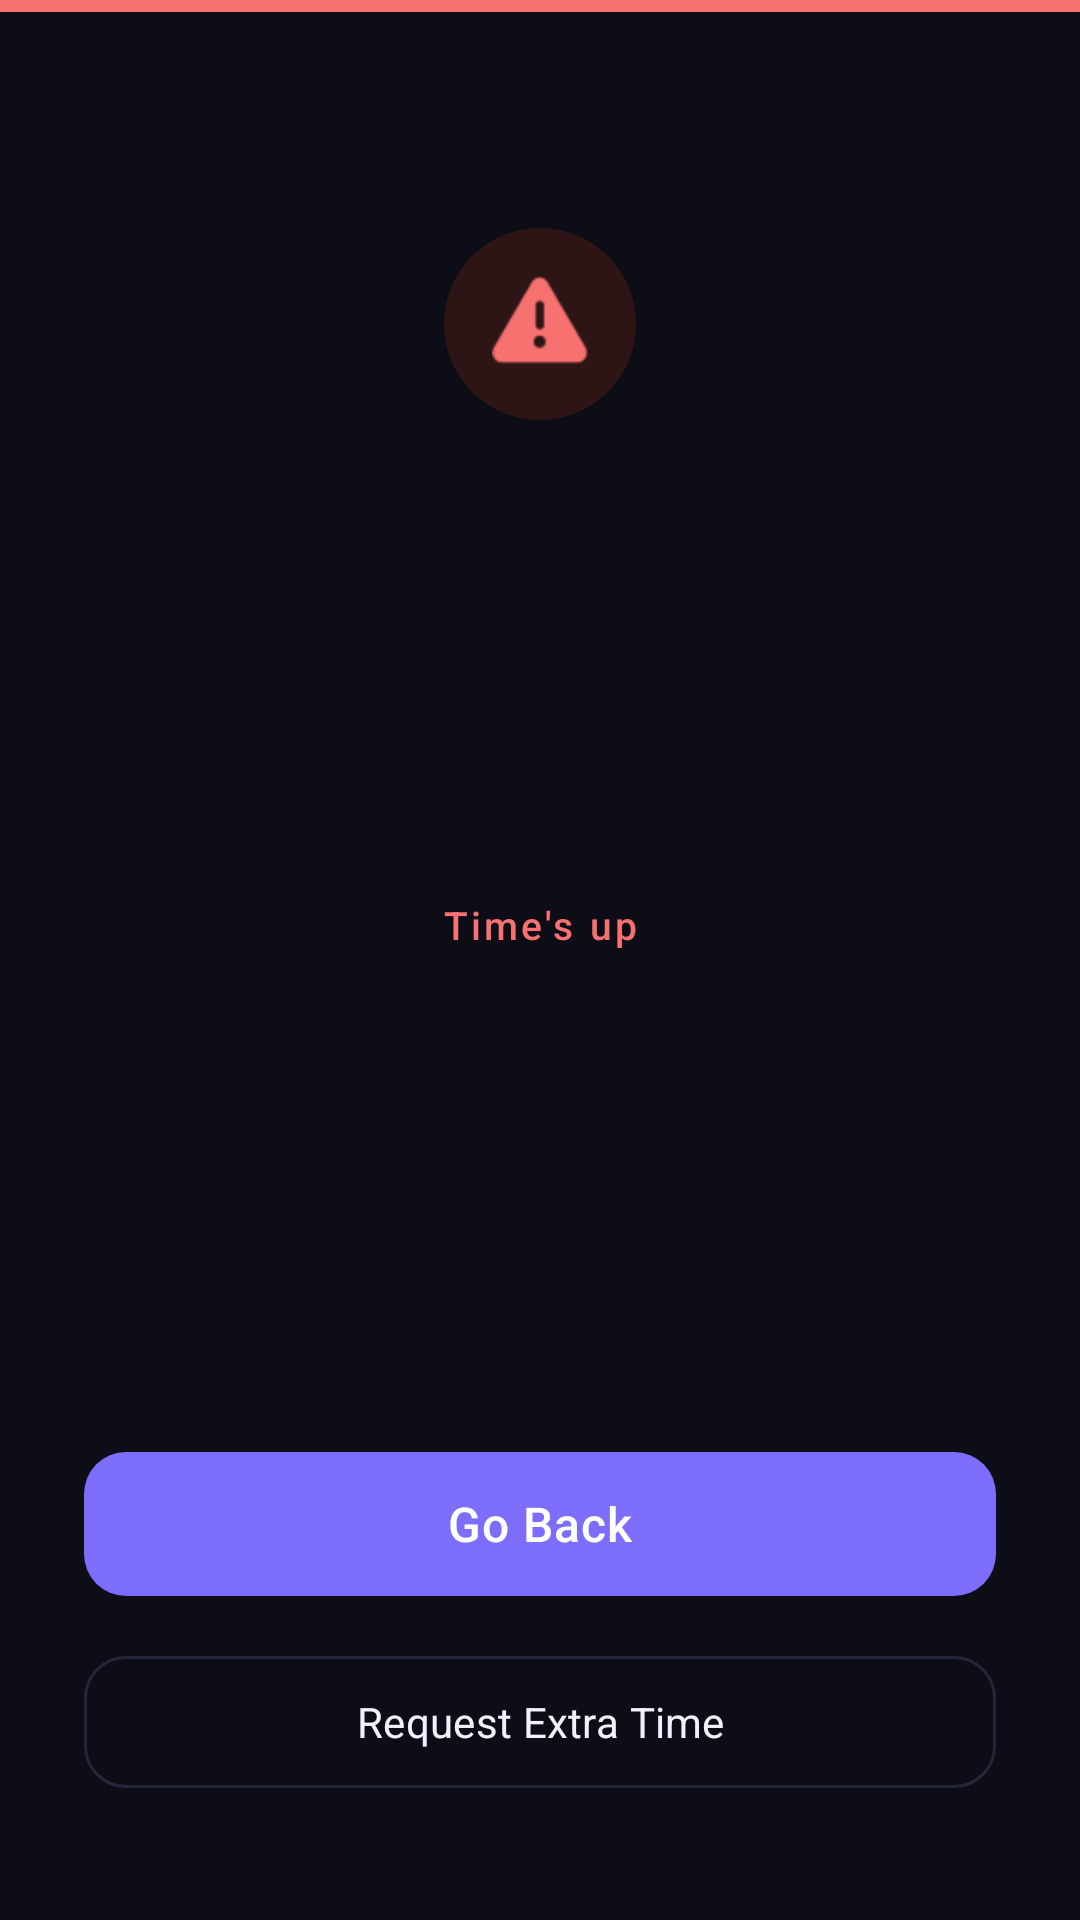

Layout XML and referenced resources for this Android screen:
<!-- AndroidManifest.xml: application theme Theme.TrustLock -->
<!-- res/layout/activity_blocked.xml -->
<?xml version="1.0" encoding="utf-8"?>
<androidx.constraintlayout.widget.ConstraintLayout
    xmlns:android="http://schemas.android.com/apk/res/android"
    xmlns:app="http://schemas.android.com/apk/res-auto"
    android:layout_width="match_parent"
    android:layout_height="match_parent"
    android:background="@color/background">

    
    <View
        android:id="@+id/topBar"
        android:layout_width="match_parent"
        android:layout_height="4dp"
        android:background="@color/error"
        app:layout_constraintTop_toTopOf="parent"
        app:layout_constraintStart_toStartOf="parent" />

    
    <FrameLayout
        android:id="@+id/ivWarning"
        android:layout_width="64dp"
        android:layout_height="64dp"
        android:layout_marginTop="72dp"
        app:layout_constraintEnd_toEndOf="parent"
        app:layout_constraintStart_toStartOf="parent"
        app:layout_constraintTop_toBottomOf="@id/topBar">

        <View
            android:layout_width="match_parent"
            android:layout_height="match_parent"
            android:background="@drawable/bg_error_circle" />

        <ImageView
            android:layout_width="32dp"
            android:layout_height="32dp"
            android:layout_gravity="center"
            android:src="@android:drawable/ic_dialog_alert"
            android:tint="@color/error"
            android:contentDescription="@string/warning_icon" />
    </FrameLayout>

    
    <ImageView
        android:id="@+id/ivBlockedAppIcon"
        android:layout_width="88dp"
        android:layout_height="88dp"
        android:layout_marginTop="20dp"
        android:contentDescription="@string/blocked_app_icon"
        app:layout_constraintEnd_toEndOf="parent"
        app:layout_constraintStart_toStartOf="parent"
        app:layout_constraintTop_toBottomOf="@id/ivWarning" />

    
    <TextView
        android:id="@+id/tvBlockedAppName"
        android:layout_width="wrap_content"
        android:layout_height="wrap_content"
        android:layout_marginTop="16dp"
        android:fontFamily="sans-serif-medium"
        android:textColor="@color/text_primary"
        android:textSize="22sp"
        app:layout_constraintEnd_toEndOf="parent"
        app:layout_constraintStart_toStartOf="parent"
        app:layout_constraintTop_toBottomOf="@id/ivBlockedAppIcon" />

    
    <TextView
        android:id="@+id/tvTimesUp"
        android:layout_width="wrap_content"
        android:layout_height="wrap_content"
        android:layout_marginTop="6dp"
        android:text="@string/blocked_message_times_up"
        android:textColor="@color/error"
        android:textSize="13sp"
        android:letterSpacing="0.08"
        android:fontFamily="sans-serif-medium"
        app:layout_constraintEnd_toEndOf="parent"
        app:layout_constraintStart_toStartOf="parent"
        app:layout_constraintTop_toBottomOf="@id/tvBlockedAppName" />

    
    <TextView
        android:id="@+id/tvBlockedMessage"
        android:layout_width="0dp"
        android:layout_height="wrap_content"
        android:layout_marginTop="28dp"
        android:layout_marginHorizontal="40dp"
        android:gravity="center"
        android:lineSpacingExtra="5dp"
        android:textColor="@color/text_secondary"
        android:textSize="15sp"
        app:layout_constraintEnd_toEndOf="parent"
        app:layout_constraintStart_toStartOf="parent"
        app:layout_constraintTop_toBottomOf="@id/tvTimesUp" />

    
    <com.google.android.material.button.MaterialButton
        android:id="@+id/btnGoBack"
        style="@style/ScreenPact.Button.Primary"
        android:layout_width="0dp"
        android:layout_height="56dp"
        android:layout_marginHorizontal="28dp"
        android:layout_marginBottom="12dp"
        android:text="@string/btn_go_back"
        android:textSize="16sp"
        app:layout_constraintBottom_toTopOf="@id/btnRequestTime"
        app:layout_constraintEnd_toEndOf="parent"
        app:layout_constraintStart_toStartOf="parent" />

    <com.google.android.material.button.MaterialButton
        android:id="@+id/btnRequestTime"
        style="@style/ScreenPact.Button.Secondary"
        android:layout_width="0dp"
        android:layout_height="52dp"
        android:layout_marginHorizontal="28dp"
        android:layout_marginBottom="40dp"
        android:text="@string/btn_request_extra_time"
        app:layout_constraintBottom_toBottomOf="parent"
        app:layout_constraintEnd_toEndOf="parent"
        app:layout_constraintStart_toStartOf="parent" />

</androidx.constraintlayout.widget.ConstraintLayout>
<!-- resources referenced by this layout -->
<resources>
  <color name="background">#0D0D17</color>
  <color name="error">#F87171</color>
  <color name="text_primary">#F0F0FF</color>
  <color name="text_secondary">#8080A8</color>
  <!-- drawable bg_error_circle (drawable) -->
  <?xml version="1.0" encoding="utf-8"?>
  <shape xmlns:android="http://schemas.android.com/apk/res/android"
      android:shape="oval">
      <solid android:color="@color/error_surface" />
  </shape>
  <string name="blocked_app_icon">Blocked app icon</string>
  <string name="blocked_message_times_up">Time\'s up</string>
  <string name="btn_go_back">Go Back</string>
  <string name="btn_request_extra_time">Request Extra Time</string>
  <string name="warning_icon">Warning icon</string>
  <style name="ScreenPact.Button.Primary" parent="Widget.Material3.Button">
          <item name="backgroundTint">@color/purple_primary</item>
          <item name="android:textColor">@color/white</item>
          <item name="cornerRadius">14dp</item>
          <item name="android:fontFamily">sans-serif-medium</item>
          <item name="android:letterSpacing">0.02</item>
      </style>
  <style name="ScreenPact.Button.Secondary" parent="Widget.Material3.Button.OutlinedButton">
          <item name="strokeColor">@color/outline</item>
          <item name="strokeWidth">1dp</item>
          <item name="android:textColor">@color/text_primary</item>
          <item name="cornerRadius">14dp</item>
          <item name="android:fontFamily">sans-serif</item>
      </style>
  <style name="Theme.TrustLock" parent="Base.Theme.TrustLock" />
  <color name="error_surface">#2D1515</color>
  <color name="purple_primary">#7C6EFA</color>
  <color name="white">#FFFFFFFF</color>
  <color name="outline">#252538</color>
  <style name="Base.Theme.TrustLock" parent="Theme.Material3.DayNight.NoActionBar">
          <item name="colorPrimary">@color/purple_primary</item>
          <item name="colorPrimaryVariant">@color/purple_variant</item>
          <item name="colorOnPrimary">@color/white</item>
          <item name="colorSecondary">@color/purple_light</item>
          <item name="colorOnSecondary">@color/white</item>
          <item name="android:colorBackground">@color/background</item>
          <item name="colorSurface">@color/surface</item>
          <item name="colorOnSurface">@color/text_primary</item>
          <item name="android:textColor">@color/text_primary</item>
          <item name="android:windowBackground">@color/background</item>
          <item name="android:statusBarColor">@color/background</item>
          <item name="android:navigationBarColor">@color/background</item>
          <item name="android:windowAnimationStyle">@style/WindowAnimation</item>
      </style>
  <color name="purple_variant">#5A52D5</color>
  <color name="purple_light">#A89EFC</color>
  <color name="surface">#14141F</color>
  <style name="WindowAnimation" parent="@android:style/Animation.Activity">
          <item name="android:activityOpenEnterAnimation">@anim/fade_in</item>
          <item name="android:activityOpenExitAnimation">@anim/fade_out</item>
          <item name="android:activityCloseEnterAnimation">@anim/fade_in</item>
          <item name="android:activityCloseExitAnimation">@anim/fade_out</item>
      </style>
</resources>
